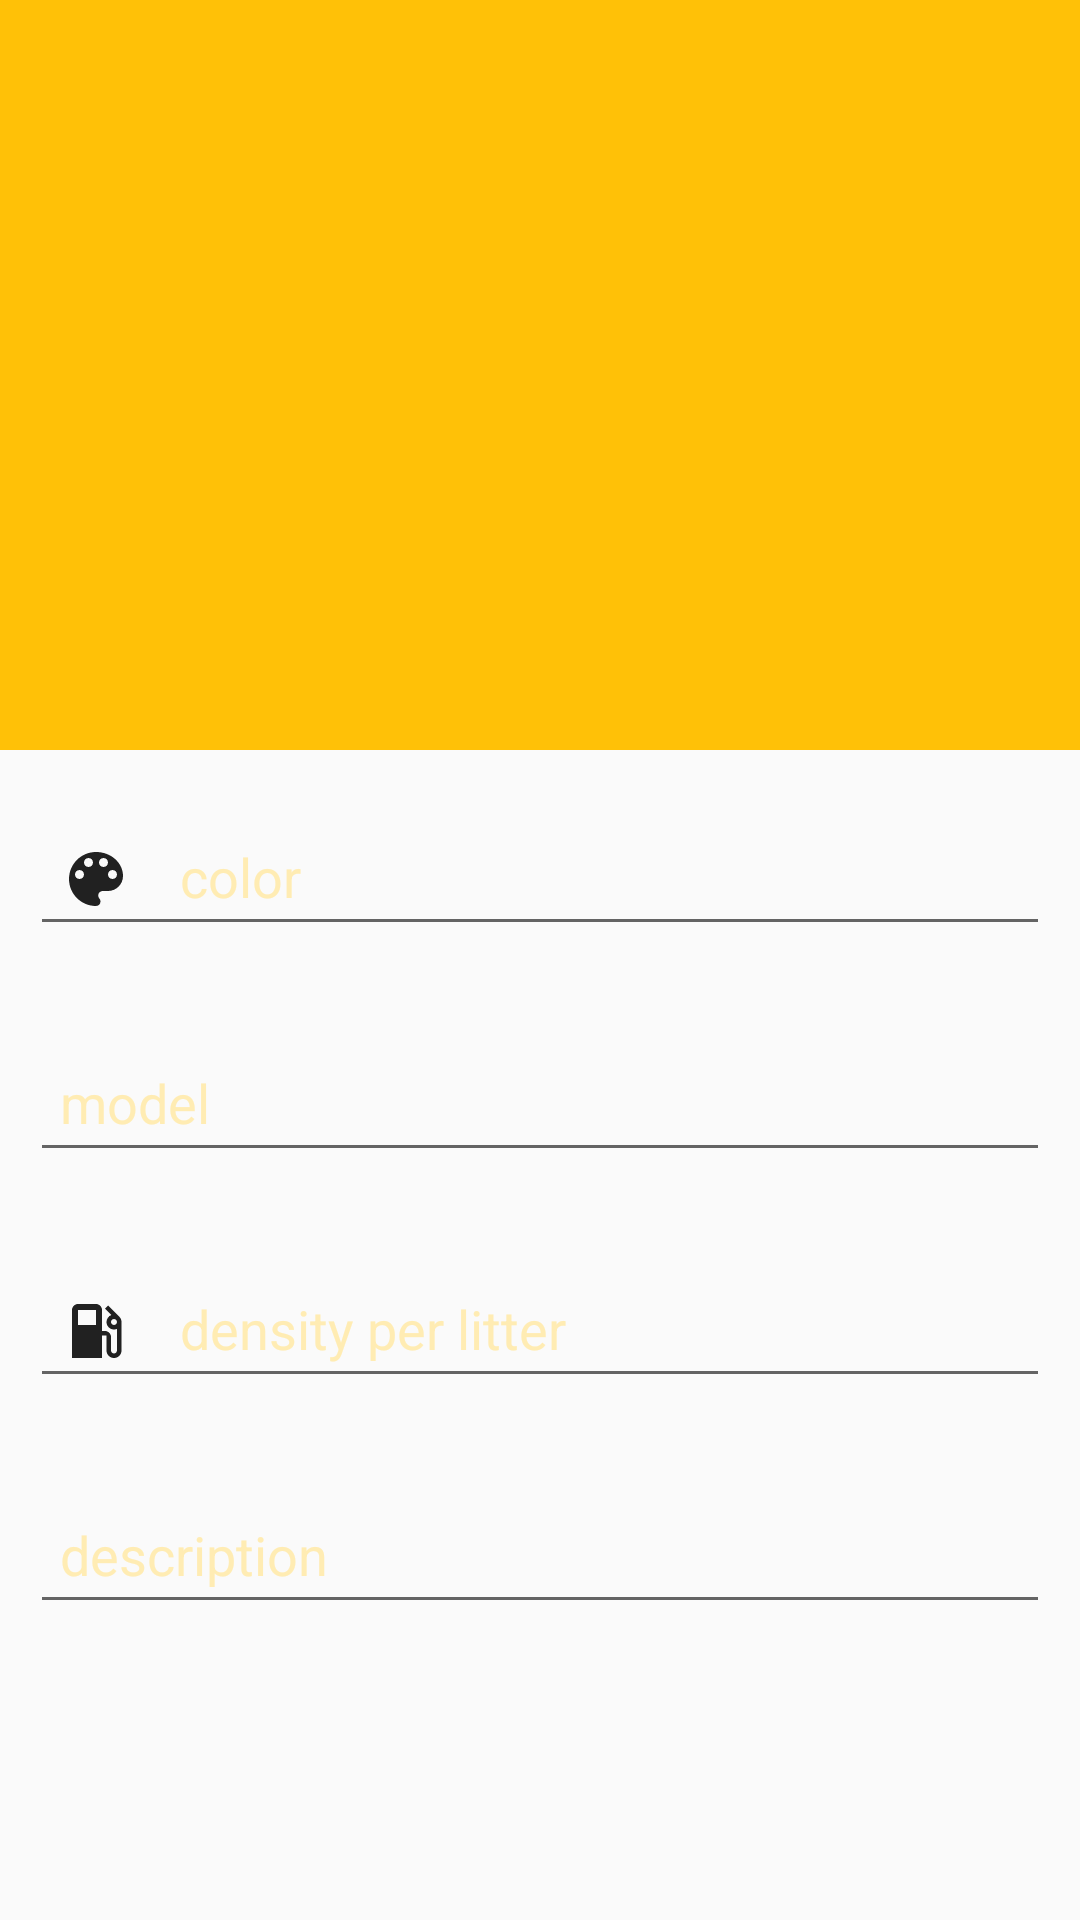

Android layout source for this screen:
<!-- AndroidManifest.xml: application theme AppTheme -->
<!-- res/layout/activity_information__car.xml -->
<?xml version="1.0" encoding="utf-8"?>
<androidx.coordinatorlayout.widget.CoordinatorLayout xmlns:android="http://schemas.android.com/apk/res/android"
    xmlns:app="http://schemas.android.com/apk/res-auto"
    xmlns:tools="http://schemas.android.com/tools"
    android:layout_width="match_parent"
    android:layout_height="match_parent"
    tools:context=".Information_Car">
    <androidx.core.widget.NestedScrollView
        android:layout_width="match_parent"
        android:layout_height="match_parent"
        app:layout_behavior="@string/appbar_scrolling_view_behavior">
        <LinearLayout
            android:layout_width="match_parent"
            android:layout_height="wrap_content"
            android:orientation="vertical">


            <com.google.android.material.textfield.TextInputLayout

                android:layout_width="match_parent"
                android:layout_height="wrap_content"
                android:padding="10dp">

                <com.google.android.material.textfield.TextInputEditText
                    android:id="@+id/et_color"
                    android:layout_width="match_parent"
                    android:layout_height="wrap_content"
                    android:drawableLeft="@drawable/color_img"
                    android:drawablePadding="16dp"
                    android:hint="color"
                    android:padding="10dp">

                </com.google.android.material.textfield.TextInputEditText>

            </com.google.android.material.textfield.TextInputLayout>

            <com.google.android.material.textfield.TextInputLayout

                android:layout_width="match_parent"
                android:layout_height="wrap_content"
                android:padding="10dp">

                <com.google.android.material.textfield.TextInputEditText
                    android:id="@+id/et_model"
                    android:layout_width="match_parent"
                    android:layout_height="wrap_content"
                    android:drawablePadding="16dp"

                    android:hint="model"
                    android:padding="10dp">

                </com.google.android.material.textfield.TextInputEditText>

            </com.google.android.material.textfield.TextInputLayout>

            <com.google.android.material.textfield.TextInputLayout

                android:layout_width="match_parent"
                android:layout_height="wrap_content"
                android:padding="10dp">

                <com.google.android.material.textfield.TextInputEditText
                    android:id="@+id/et_dpl"
                    android:layout_width="match_parent"
                    android:layout_height="wrap_content"
                    android:drawableLeft="@drawable/station_img"
                    android:drawablePadding="16dp"
                    android:hint="density per litter "
                    android:padding="10dp">

                </com.google.android.material.textfield.TextInputEditText>
            </com.google.android.material.textfield.TextInputLayout>

            <com.google.android.material.textfield.TextInputLayout

                android:layout_width="match_parent"
                android:layout_height="wrap_content"
                android:padding="10dp">

                <com.google.android.material.textfield.TextInputEditText
                    android:id="@+id/et_description"
                    android:layout_width="match_parent"
                    android:layout_height="wrap_content"
                    android:drawableLeft="@drawable/description_img"
                    android:drawablePadding="16dp"
                    android:hint="description"
                    android:padding="10dp">

                </com.google.android.material.textfield.TextInputEditText>
            </com.google.android.material.textfield.TextInputLayout>


        </LinearLayout>
    </androidx.core.widget.NestedScrollView>
    <com.google.android.material.appbar.AppBarLayout
        android:layout_width="match_parent"
        android:layout_height="250dp"
        android:theme="@style/ThemeOverlay.AppCompat.Dark.ActionBar"
        android:fitsSystemWindows="true"

        >
        <com.google.android.material.appbar.CollapsingToolbarLayout

            android:layout_width="match_parent"
            android:layout_height="match_parent"
            app:contentScrim="@color/colorPrimary"
            android:fitsSystemWindows="true"
            app:layout_scrollFlags="scroll|exitUntilCollapsed|snap"
            app:expandedTitleMarginStart="10dp"
            app:expandedTitleMarginEnd="26dp"
            >
            <ImageView
                android:id="@+id/img_car"
                android:scaleType="centerCrop"
                android:layout_width="match_parent"
                android:layout_height="match_parent"
               android:background="@color/colorPrimary"
                android:fitsSystemWindows="true"
                app:layout_collapseMode="parallax"></ImageView>
            <androidx.appcompat.widget.Toolbar
                android:id="@+id/tb"

                android:layout_width="match_parent"
                android:layout_height="?actionBarSize"
                app:popupTheme="@style/ThemeOverlay.AppCompat.Light"
                app:layout_collapseMode="pin"
                ></androidx.appcompat.widget.Toolbar>
        </com.google.android.material.appbar.CollapsingToolbarLayout>
    </com.google.android.material.appbar.AppBarLayout>

</androidx.coordinatorlayout.widget.CoordinatorLayout>
<!-- resources referenced by this layout -->
<resources>
  <color name="colorPrimary">#FFC107</color>
  <!-- drawable color_img (drawable) -->
  <vector xmlns:android="http://schemas.android.com/apk/res/android"
          android:width="24dp"
          android:height="24dp"
          android:viewportWidth="24.0"
          android:viewportHeight="24.0">
      <path
          android:fillColor="#212121"
          android:pathData="M12,3c-4.97,0 -9,4.03 -9,9s4.03,9 9,9c0.83,0 1.5,-0.67 1.5,-1.5 0,-0.39 -0.15,-0.74 -0.39,-1.01 -0.23,-0.26 -0.38,-0.61 -0.38,-0.99 0,-0.83 0.67,-1.5 1.5,-1.5L16,16c2.76,0 5,-2.24 5,-5 0,-4.42 -4.03,-8 -9,-8zM6.5,12c-0.83,0 -1.5,-0.67 -1.5,-1.5S5.67,9 6.5,9 8,9.67 8,10.5 7.33,12 6.5,12zM9.5,8C8.67,8 8,7.33 8,6.5S8.67,5 9.5,5s1.5,0.67 1.5,1.5S10.33,8 9.5,8zM14.5,8c-0.83,0 -1.5,-0.67 -1.5,-1.5S13.67,5 14.5,5s1.5,0.67 1.5,1.5S15.33,8 14.5,8zM17.5,12c-0.83,0 -1.5,-0.67 -1.5,-1.5S16.67,9 17.5,9s1.5,0.67 1.5,1.5 -0.67,1.5 -1.5,1.5z"/>
  </vector>
  <!-- drawable station_img (drawable) -->
  <vector xmlns:android="http://schemas.android.com/apk/res/android"
          android:width="24dp"
          android:height="24dp"
          android:viewportWidth="24.0"
          android:viewportHeight="24.0">
      <path
          android:fillColor="#212121"
          android:pathData="M19.77,7.23l0.01,-0.01 -3.72,-3.72L15,4.56l2.11,2.11c-0.94,0.36 -1.61,1.26 -1.61,2.33 0,1.38 1.12,2.5 2.5,2.5 0.36,0 0.69,-0.08 1,-0.21v7.21c0,0.55 -0.45,1 -1,1s-1,-0.45 -1,-1L17,14c0,-1.1 -0.9,-2 -2,-2h-1L14,5c0,-1.1 -0.9,-2 -2,-2L6,3c-1.1,0 -2,0.9 -2,2v16h10v-7.5h1.5v5c0,1.38 1.12,2.5 2.5,2.5s2.5,-1.12 2.5,-2.5L20.5,9c0,-0.69 -0.28,-1.32 -0.73,-1.77zM12,10L6,10L6,5h6v5zM18,10c-0.55,0 -1,-0.45 -1,-1s0.45,-1 1,-1 1,0.45 1,1 -0.45,1 -1,1z"/>
  </vector>
  <style name="AppTheme" parent="Theme.MaterialComponents.Light.NoActionBar.Bridge">
          
          <item name="colorPrimary">@color/colorPrimary</item>
          <item name="colorPrimaryDark">@color/colorPrimaryDark</item>
          <item name="colorAccent">@color/colorAccent</item>
  
          <item name="android:textColorHint">@color/colorPrimaryLight</item>
  
  
  
      </style>
  <color name="colorPrimaryDark">#FFA000</color>
  <color name="colorAccent">#FFEB3B</color>
  <color name="colorPrimaryLight">#FFECB3</color>
</resources>
